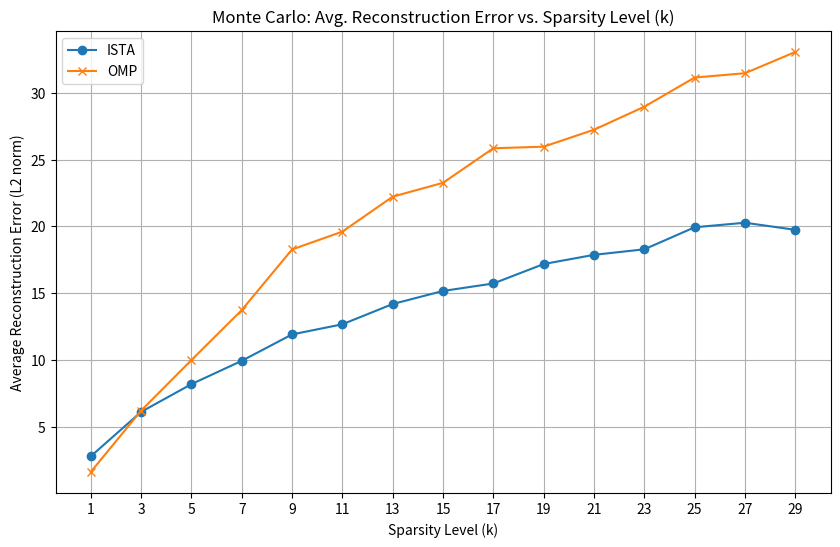

Here is the Python script that generated this plot:
import numpy as np
import matplotlib.pyplot as plt
from scipy.fftpack import dct, idct
from numpy.linalg import norm
import random

def generate_sine_signal(n, k, freq=5, fs=100):
    t = np.arange(n) / fs
    sum_signal = np.zeros(n)
    for i in range(1, k + 1):
        freq = random.randrange(1, 100)
        sum_signal += np.sin(2 * np.pi * freq * t)
    return sum_signal


def measurement(m, n):
    Psi = idct(np.eye(n), norm='ortho')
    Phi = np.random.randn(m, n)
    return Phi @ Psi

def omp(y, A, tol=1e-6):
    m, n = A.shape
    r = y.copy()
    idx_set = []
    x_hat = np.zeros(n)
    for _ in range(m):
        correlations = A.T @ r
        idx = np.argmax(np.abs(correlations))
        if idx not in idx_set:
            idx_set.append(idx)
        A_selected = A[:, idx_set]
        x_ls, _, _, _ = np.linalg.lstsq(A_selected, y, rcond=None)
        r = y - A_selected @ x_ls
    x_hat[idx_set] = x_ls
    return x_hat

def soft_thresholding(x, threshold):
    return np.sign(x) * np.maximum(np.abs(x) - threshold, 0.0)

def ista(X, W_d, max_iter=1000, tol=1e-6):
    alpha = 0.1
    L = 1.1 * np.linalg.norm(W_d.T @ W_d, 2)  # L > max eigenvalue of W_d.T @ W_d
    m, n = W_d.shape
    Z = np.zeros(n)
    for _ in range(max_iter):
        Z_old = Z.copy()
        gradient = W_d.T @ (W_d @ Z - X)
        Z -= gradient / L
        Z = soft_thresholding(Z - (1.0 / L) * gradient, alpha / L)
        if np.linalg.norm(Z - Z_old, ord = 2) < tol:
            break
    return Z

def monte_carlo_trial(sampling_rate, k, n=64, m=32):
    x_time = generate_sine_signal(n, k, 5, sampling_rate)
    x_sparse = dct(x_time, norm='ortho')
    A = measurement(m, n)
    y = A @ x_sparse
    rec_ista = ista(y, A)
    rec_omp = omp(y, A)
    rec_ista_t = idct(rec_ista, norm='ortho')
    error_ista = norm(x_time - rec_ista_t, ord=2)
    rec_omp_t = idct(rec_omp, norm='ortho')
    error_omp = norm(x_time - rec_omp_t, ord=2)
    return error_ista, error_omp    

# ---- Monte Carlo Simulation and Plotting ----
num_trials = 50
k_values = np.arange(1, 31, 2)  # Sparsity levels
sampling_rate = 100


plt.figure(figsize=(10, 6))
avg_errors_ista = []
avg_errors_omp = []
for k in k_values:
    errors_ista = []
    errors_omp = []
    for _ in range(num_trials):
        error_ista, error_omp = monte_carlo_trial(sampling_rate, k)
        errors_ista.append(error_ista)
        errors_omp.append(error_omp)
    avg_errors_ista.append(np.mean(errors_ista))
    avg_errors_omp.append(np.mean(errors_omp))

plt.plot(k_values, avg_errors_ista, label='ISTA', marker='o')
plt.plot(k_values, avg_errors_omp, label='OMP', marker='x')
plt.title("Monte Carlo: Avg. Reconstruction Error vs. Sparsity Level (k)")
plt.xlabel("Sparsity Level (k)")
plt.xticks(k_values)
plt.ylabel("Average Reconstruction Error (L2 norm)")
plt.legend()
plt.grid(True)
plt.show()